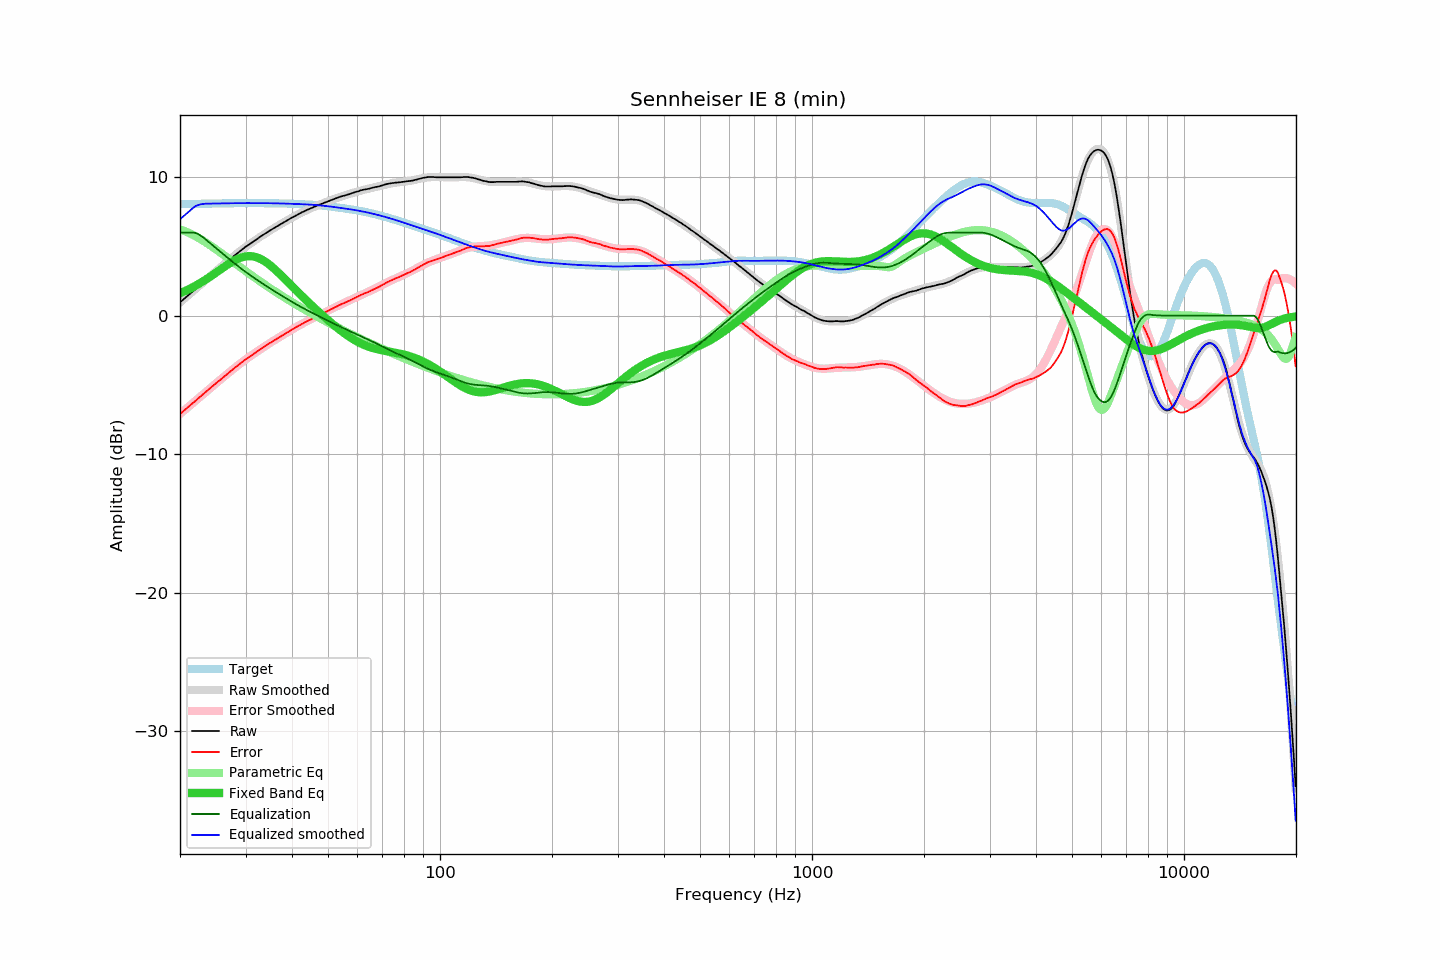

Source data for this figure (header and first rows):
frequency, raw, error, smoothed, error_smoothed, equalization, parametric_eq, equalized_raw, equalized_smoothed, target
20.00, 0.96, -7.09, 0.96, -7.09, 6.00, 1.62, 6.96, 6.96, 8.05
20.20, 1.06, -6.99, 1.06, -6.99, 6.00, 1.67, 7.06, 7.06, 8.05
20.40, 1.16, -6.89, 1.16, -6.89, 6.00, 1.72, 7.16, 7.16, 8.05
20.61, 1.26, -6.80, 1.26, -6.79, 6.00, 1.77, 7.26, 7.26, 8.06
20.81, 1.36, -6.70, 1.36, -6.70, 6.00, 1.83, 7.36, 7.36, 8.06
21.02, 1.46, -6.60, 1.46, -6.60, 6.00, 1.88, 7.46, 7.46, 8.06
21.23, 1.56, -6.50, 1.56, -6.50, 6.00, 1.94, 7.56, 7.56, 8.06
21.44, 1.66, -6.40, 1.66, -6.40, 6.00, 2.00, 7.66, 7.66, 8.06
21.66, 1.76, -6.31, 1.77, -6.30, 6.00, 2.06, 7.76, 7.77, 8.07
21.87, 1.86, -6.21, 1.87, -6.20, 5.99, 2.12, 7.85, 7.85, 8.07
22.09, 1.96, -6.11, 1.97, -6.10, 5.95, 2.18, 7.92, 7.92, 8.07
22.31, 2.07, -6.00, 2.07, -6.00, 5.91, 2.25, 7.98, 7.98, 8.07
22.54, 2.17, -5.91, 2.17, -5.90, 5.84, 2.32, 8.01, 8.01, 8.08
22.76, 2.27, -5.81, 2.27, -5.80, 5.77, 2.39, 8.04, 8.04, 8.08
22.99, 2.38, -5.70, 2.38, -5.70, 5.69, 2.46, 8.07, 8.06, 8.08
23.22, 2.48, -5.60, 2.48, -5.60, 5.60, 2.53, 8.08, 8.08, 8.08
23.45, 2.58, -5.50, 2.58, -5.50, 5.50, 2.60, 8.09, 8.08, 8.08
23.69, 2.68, -5.41, 2.68, -5.41, 5.41, 2.68, 8.08, 8.09, 8.09
23.92, 2.78, -5.31, 2.78, -5.31, 5.31, 2.76, 8.09, 8.09, 8.09
24.16, 2.88, -5.21, 2.88, -5.21, 5.21, 2.84, 8.09, 8.09, 8.09
24.40, 2.98, -5.11, 2.98, -5.11, 5.11, 2.91, 8.09, 8.09, 8.09
24.65, 3.08, -5.01, 3.08, -5.01, 5.01, 2.99, 8.09, 8.09, 8.09
24.89, 3.18, -4.91, 3.18, -4.92, 4.92, 3.08, 8.10, 8.10, 8.10
25.14, 3.28, -4.82, 3.28, -4.82, 4.82, 3.16, 8.10, 8.10, 8.10
25.39, 3.38, -4.72, 3.38, -4.72, 4.72, 3.24, 8.11, 8.10, 8.10
25.65, 3.47, -4.63, 3.48, -4.63, 4.63, 3.32, 8.10, 8.10, 8.10
25.91, 3.57, -4.54, 3.57, -4.53, 4.53, 3.40, 8.10, 8.10, 8.11
26.16, 3.67, -4.44, 3.67, -4.43, 4.43, 3.48, 8.11, 8.11, 8.11
26.43, 3.77, -4.34, 3.77, -4.34, 4.34, 3.56, 8.11, 8.11, 8.11
26.69, 3.87, -4.24, 3.87, -4.24, 4.24, 3.64, 8.11, 8.11, 8.11
26.96, 3.96, -4.15, 3.96, -4.15, 4.15, 3.72, 8.11, 8.11, 8.11
27.23, 4.06, -4.06, 4.06, -4.05, 4.05, 3.79, 8.11, 8.11, 8.12
27.50, 4.16, -3.96, 4.16, -3.96, 3.96, 3.86, 8.12, 8.12, 8.12
27.77, 4.25, -3.87, 4.25, -3.86, 3.86, 3.93, 8.11, 8.12, 8.12
28.05, 4.35, -3.77, 4.35, -3.77, 3.77, 3.99, 8.12, 8.12, 8.12
28.33, 4.44, -3.68, 4.44, -3.68, 3.68, 4.05, 8.12, 8.12, 8.12
28.62, 4.53, -3.59, 4.54, -3.59, 3.59, 4.10, 8.12, 8.12, 8.12
28.90, 4.63, -3.49, 4.63, -3.50, 3.50, 4.15, 8.13, 8.12, 8.12
29.19, 4.72, -3.40, 4.72, -3.41, 3.41, 4.20, 8.13, 8.12, 8.12
29.48, 4.81, -3.31, 4.80, -3.32, 3.32, 4.23, 8.13, 8.12, 8.12
29.78, 4.90, -3.23, 4.89, -3.23, 3.23, 4.26, 8.13, 8.12, 8.13
30.08, 4.99, -3.14, 4.98, -3.15, 3.15, 4.28, 8.14, 8.12, 8.13
30.38, 5.06, -3.07, 5.06, -3.06, 3.06, 4.29, 8.12, 8.12, 8.13
30.68, 5.14, -2.99, 5.14, -2.98, 2.98, 4.30, 8.12, 8.12, 8.13
30.99, 5.22, -2.91, 5.23, -2.90, 2.90, 4.30, 8.12, 8.12, 8.13
31.30, 5.30, -2.83, 5.31, -2.82, 2.82, 4.28, 8.12, 8.12, 8.13
31.61, 5.38, -2.75, 5.39, -2.74, 2.74, 4.26, 8.12, 8.12, 8.13
31.93, 5.46, -2.67, 5.47, -2.66, 2.66, 4.24, 8.12, 8.12, 8.13
32.24, 5.54, -2.58, 5.54, -2.58, 2.58, 4.20, 8.12, 8.12, 8.12
32.57, 5.62, -2.50, 5.62, -2.50, 2.50, 4.15, 8.12, 8.12, 8.12
32.89, 5.70, -2.42, 5.70, -2.42, 2.42, 4.10, 8.12, 8.12, 8.12
33.22, 5.78, -2.34, 5.78, -2.35, 2.35, 4.04, 8.13, 8.12, 8.12
33.55, 5.85, -2.27, 5.85, -2.27, 2.27, 3.97, 8.12, 8.12, 8.12
33.89, 5.93, -2.19, 5.93, -2.19, 2.19, 3.90, 8.12, 8.12, 8.12
34.23, 6.00, -2.12, 6.00, -2.12, 2.12, 3.82, 8.12, 8.12, 8.12
34.57, 6.08, -2.04, 6.08, -2.04, 2.04, 3.73, 8.12, 8.12, 8.12
34.92, 6.15, -1.97, 6.15, -1.97, 1.97, 3.64, 8.12, 8.12, 8.12
35.27, 6.22, -1.90, 6.22, -1.90, 1.90, 3.55, 8.12, 8.12, 8.12
35.62, 6.29, -1.82, 6.29, -1.82, 1.82, 3.45, 8.11, 8.11, 8.11
35.97, 6.36, -1.75, 6.36, -1.75, 1.75, 3.35, 8.11, 8.11, 8.11
... 635 more rows
